Image classification data set "frutas_verduras_31" (JeanpierePalacios/FitBite on GitHub). Class labels (10): ajo, alcachofa, arveja, brócoli, espárrago, haba, lechuga, papaya, pepinillo, zanahoria.

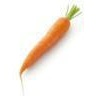
Label: zanahoria

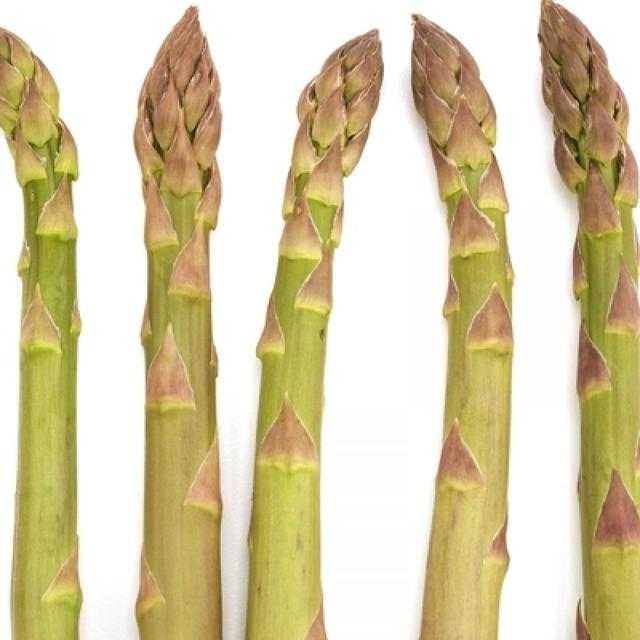
Label: espárrago

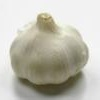
Label: ajo

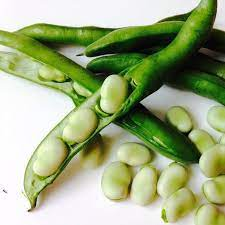
Label: haba

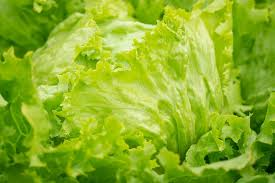
Label: lechuga

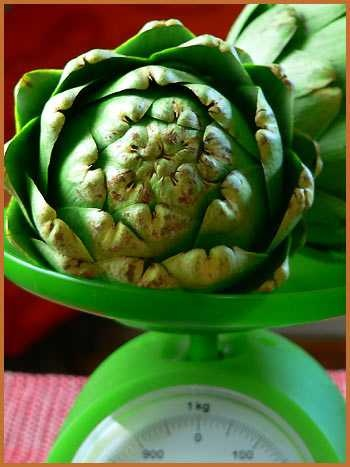
Label: alcachofa
